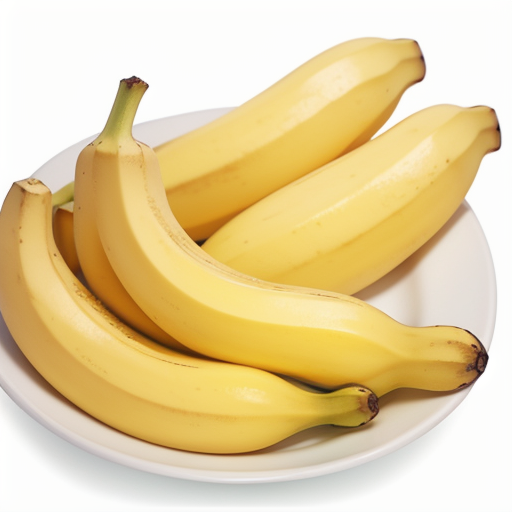
Generation parameters embedded in this image by AUTOMATIC1111 Stable Diffusion web UI or a fork of it (Forge, ...) (PNG 'parameters' text chunk):
realistic, banana, excellent quality banana, yellow color, Fruit, High quality, Fresh, Medium size, Bright yellow, Smooth and slightly firm texture, Sweet and slightly creamy flavor, Light and fruity aroma, easy to peel, No visible blemishes, no blemishes, no bruises, Perfectly ripe, Isolated on a white background, Bright, even lighting, silk bananas
Negative prompt: (worst quality, low quality: 1.4), monochrome, misshapen, nasty, ugly, human, 1girl, boy, black spots,banana juge, 
Steps: 40, Sampler: Euler a, CFG scale: 7, Seed: 27654331, Size: 512x512, Model hash: e4a30e4607, Model: majicMixRealistic